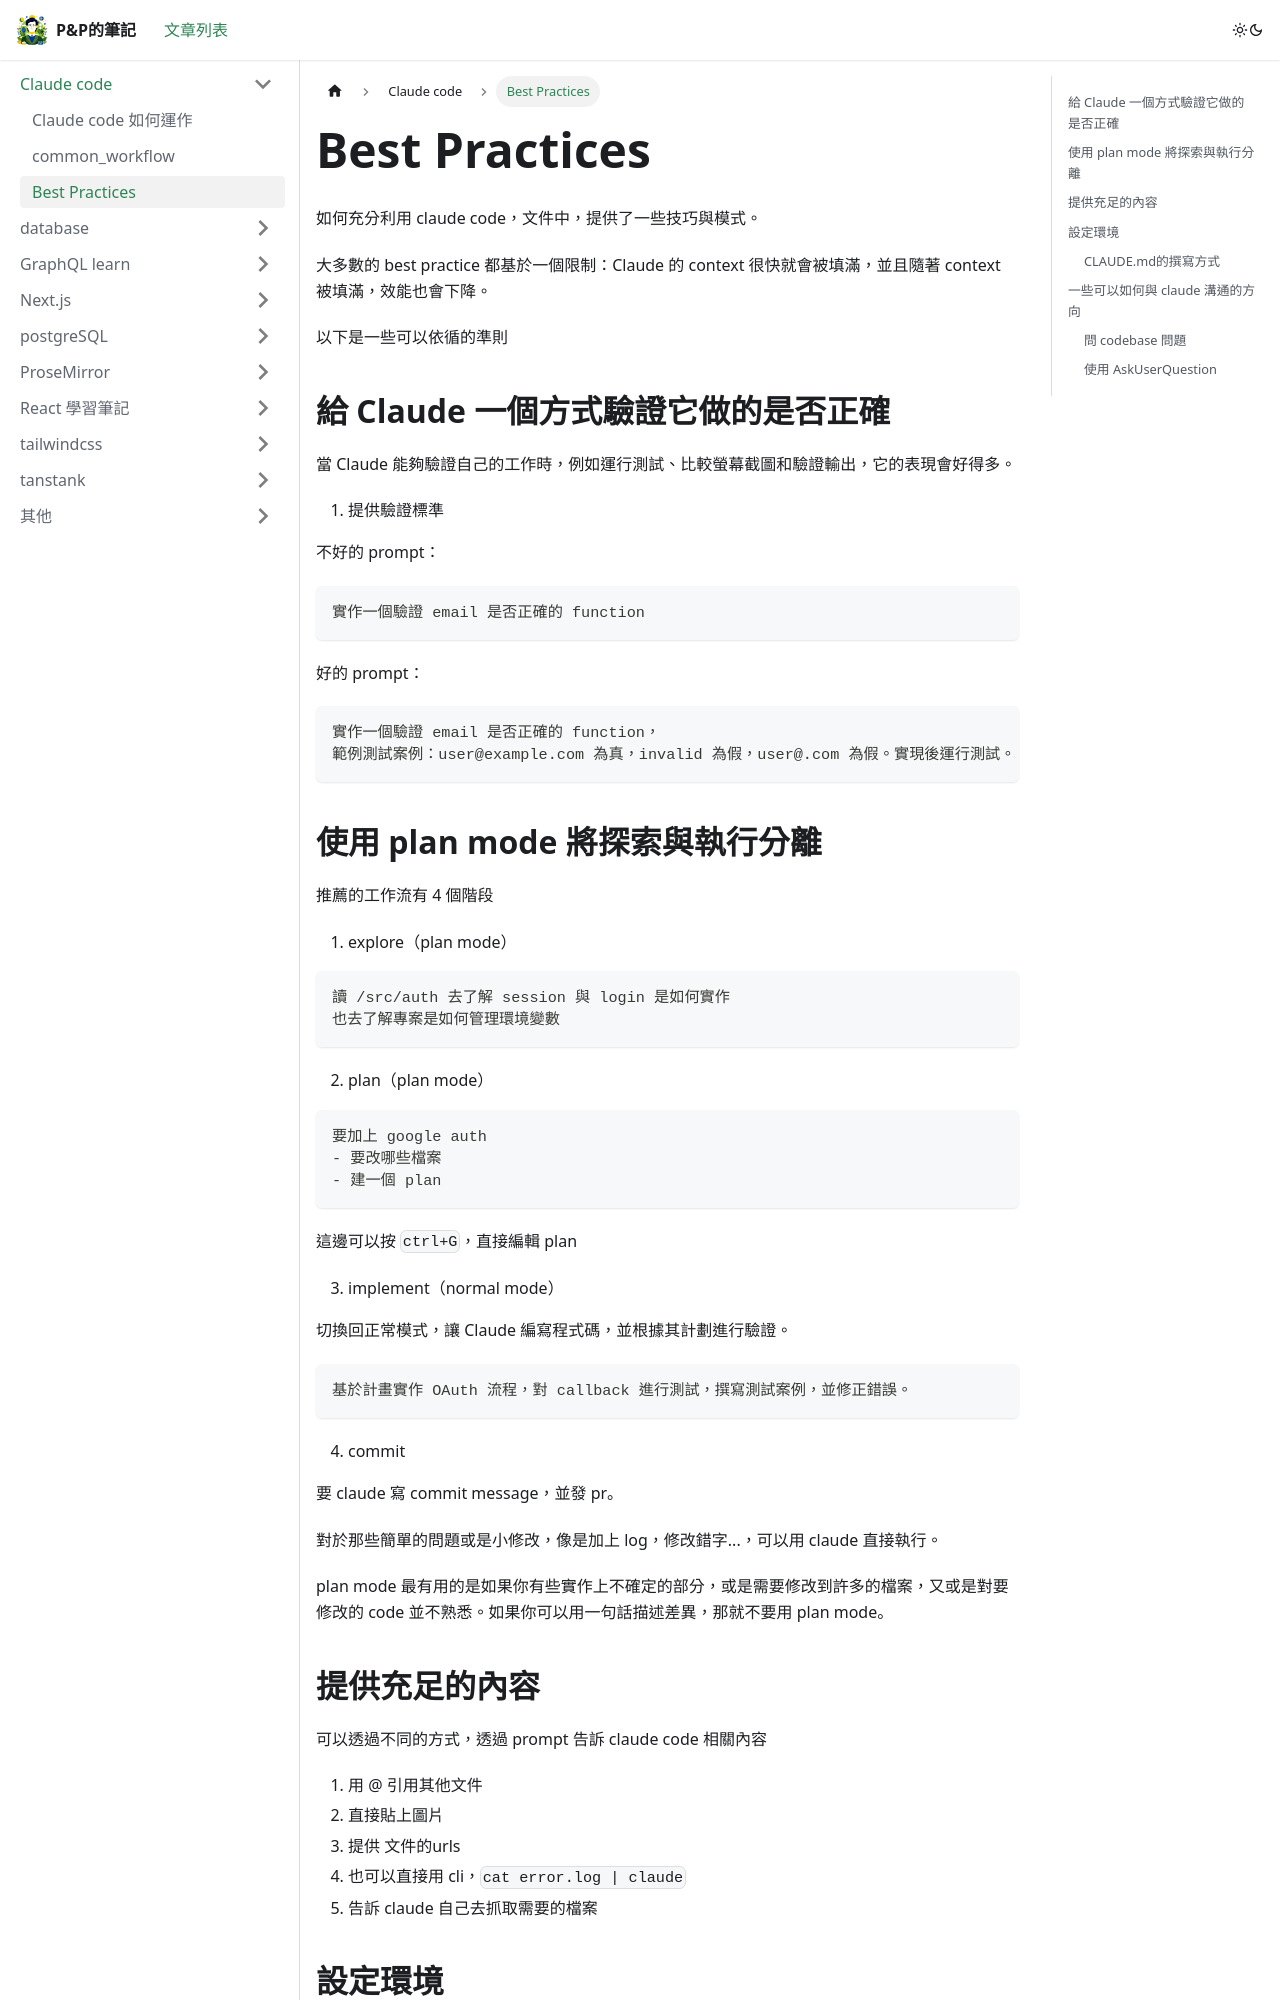

repository: wen0720/blog · page: docs/claudecode/best_practices/index.html · generator: docusaurus

---
sidebar_position: 3
---

# Best Practices

如何充分利用 claude code，文件中，提供了一些技巧與模式。

大多數的 best practice 都基於一個限制：Claude 的 context 很快就會被填滿，並且隨著 context 被填滿，效能也會下降。

以下是一些可以依循的準則

## 給 Claude 一個方式驗證它做的是否正確

當 Claude 能夠驗證自己的工作時，例如運行測試、比較螢幕截圖和驗證輸出，它的表現會好得多。

1. 提供驗證標準

不好的 prompt：

```
實作一個驗證 email 是否正確的 function
```

好的 prompt：

```
實作一個驗證 email 是否正確的 function，
範例測試案例：user@example.com 為真，invalid 為假，user@.com 為假。實現後運行測試。
```

## 使用 plan mode 將探索與執行分離

推薦的工作流有 4 個階段

1. explore（plan mode）

```
讀 /src/auth 去了解 session 與 login 是如何實作
也去了解專案是如何管理環境變數
```

2. plan（plan mode）

```
要加上 google auth
- 要改哪些檔案
- 建一個 plan
```

這邊可以按 `ctrl+G`，直接編輯 plan

3. implement（normal mode）

切換回正常模式，讓 Claude 編寫程式碼，並根據其計劃進行驗證。

```
基於計畫實作 OAuth 流程，對 callback 進行測試，撰寫測試案例，並修正錯誤。
```

4. commit

要 claude 寫 commit message，並發 pr。

對於那些簡單的問題或是小修改，像是加上 log，修改錯字...，可以用 claude 直接執行。

plan mode 最有用的是如果你有些實作上不確定的部分，或是需要修改到許多的檔案，又或是對要修改的 code 並不熟悉。如果你可以用一句話描述差異，那就不要用 plan mode。
